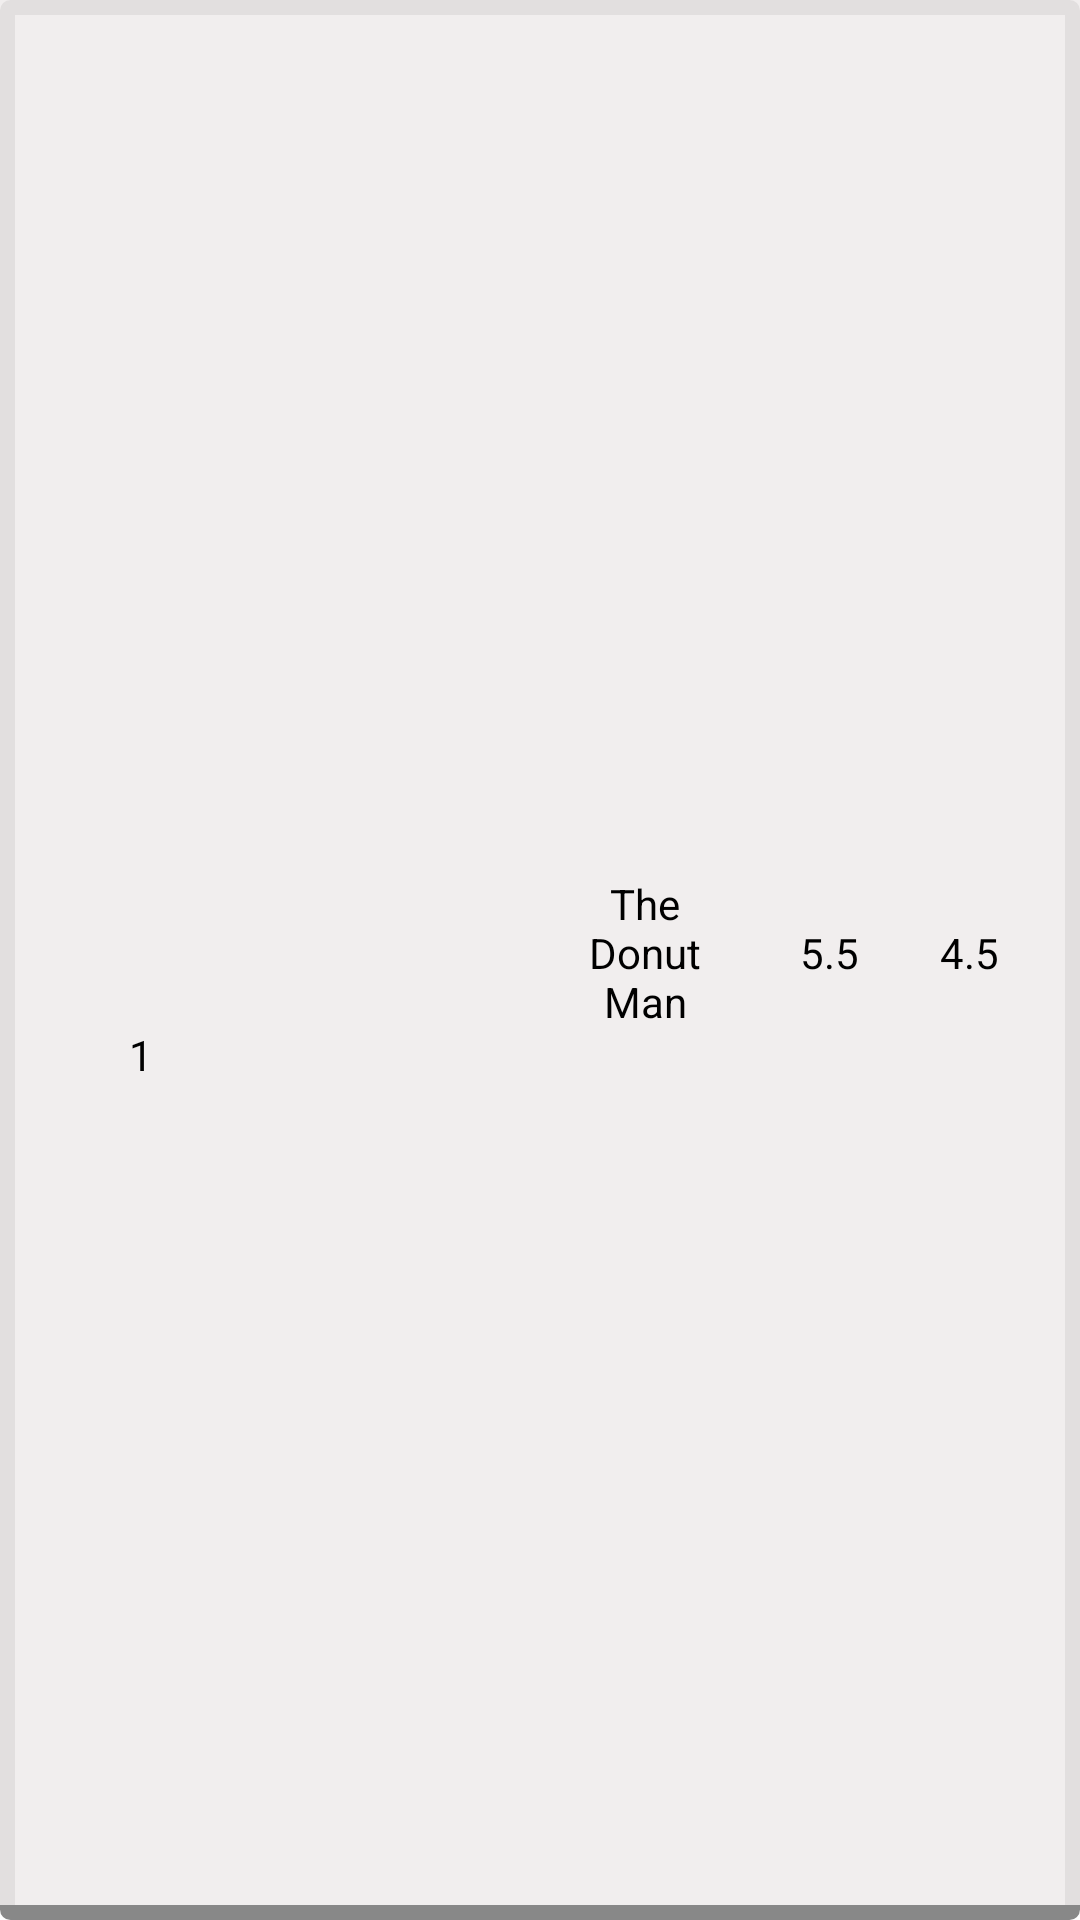

Reconstruct the res/layout file that produces this screen, plus the resources it refers to.
<!-- AndroidManifest.xml: application theme Theme.Yelp -->
<!-- res/layout/business_table_item_view.xml -->
<?xml version="1.0" encoding="utf-8"?>
<androidx.constraintlayout.widget.ConstraintLayout xmlns:android="http://schemas.android.com/apk/res/android"
    xmlns:app="http://schemas.android.com/apk/res-auto"
    xmlns:tools="http://schemas.android.com/tools"
    android:layout_width="match_parent"
    android:background="@drawable/border_bg"
    android:layout_height="wrap_content">

    <TextView
        android:id="@+id/tvSno"
        android:layout_width="wrap_content"
        android:layout_height="wrap_content"
        android:layout_marginStart="16dp"
        android:text="1"
        android:textColor="@color/black"
        app:layout_constraintBottom_toBottomOf="parent"
        app:layout_constraintEnd_toStartOf="@+id/ivImg"
        app:layout_constraintHorizontal_bias="0.5"
        app:layout_constraintStart_toStartOf="parent"
        app:layout_constraintTop_toTopOf="parent"
        app:layout_constraintVertical_bias="0.555" />

    <ImageView
        android:id="@+id/ivImg"
        android:layout_width="53dp"
        android:layout_height="55dp"
        app:layout_constraintBottom_toBottomOf="parent"
        app:layout_constraintEnd_toStartOf="@+id/tvTitle"
        app:layout_constraintHorizontal_bias="0.5"
        app:layout_constraintStart_toEndOf="@+id/tvSno"
        app:layout_constraintTop_toTopOf="parent"
        android:layout_margin="16dp"
        tools:srcCompat="@tools:sample/backgrounds/scenic" />

    <TextView
        android:id="@+id/tvTitle"
        android:layout_width="50dp"
        android:layout_height="wrap_content"
        android:text="The Donut Man"
        android:gravity="center"
        android:textColor="@color/black"
        app:layout_constraintBottom_toBottomOf="parent"
        app:layout_constraintEnd_toStartOf="@+id/tvRating"
        app:layout_constraintHorizontal_bias="0.5"
        app:layout_constraintStart_toEndOf="@+id/ivImg"
        app:layout_constraintTop_toTopOf="parent" />

    <TextView
        android:id="@+id/tvRating"
        android:layout_width="wrap_content"
        android:layout_height="wrap_content"
        android:text="5.5"
        android:textColor="@color/black"
        android:gravity="center"
        app:layout_constraintBottom_toBottomOf="parent"
        app:layout_constraintEnd_toStartOf="@+id/tvDistance"
        app:layout_constraintHorizontal_bias="0.5"

        app:layout_constraintStart_toEndOf="@+id/tvTitle"
        app:layout_constraintTop_toTopOf="parent" />

    <TextView
        android:id="@+id/tvDistance"
        android:layout_width="wrap_content"
        android:layout_height="wrap_content"
        android:text="4.5"
        android:textColor="@color/black"
        app:layout_constraintBottom_toBottomOf="parent"
        app:layout_constraintEnd_toEndOf="parent"
        app:layout_constraintHorizontal_bias="0.5"
        app:layout_constraintStart_toEndOf="@+id/tvRating"
        app:layout_constraintTop_toTopOf="parent" />
</androidx.constraintlayout.widget.ConstraintLayout>
<!-- resources referenced by this layout -->
<resources>
  <color name="black">#FF000000</color>
  <!-- drawable border_bg (drawable) -->
  <?xml version="1.0" encoding="utf-8"?>
  <layer-list xmlns:android="http://schemas.android.com/apk/res/android"
      android:shape="rectangle" >
  
      <item>
          <shape>
              
              <stroke
                  android:width="5dp"
                  android:color="#7000" />
  
              
  
              <padding
                  android:bottom="5dp"
                  android:left="-2dp"
                  android:right="-2dp"
                  android:top="-2dp" />
  
              <corners android:radius="1dp" />
          </shape>
      </item>
  
      
  
      <item>
          <shape>
              <solid android:color="#DFEFECEC" />
              <corners android:radius="2dp" />
          </shape>
      </item>
  
  </layer-list>
  <style name="Theme.Yelp" parent="Theme.MaterialComponents.DayNight.DarkActionBar">
          
          <item name="colorPrimary">@color/red</item>
          <item name="colorPrimaryVariant">@color/red</item>
          <item name="colorOnPrimary">@color/white</item>
          
          <item name="colorSecondary">@color/teal_200</item>
          <item name="colorSecondaryVariant">@color/teal_700</item>
          <item name="colorOnSecondary">@color/ic_yelp_logo_background</item>
          
          <item name="android:statusBarColor">@color/red</item>
          
      </style>
  <color name="red">#F30F0F</color>
  <color name="white">#FFFFFFFF</color>
  <color name="teal_200">#FF03DAC5</color>
  <color name="teal_700">#FF018786</color>
</resources>
